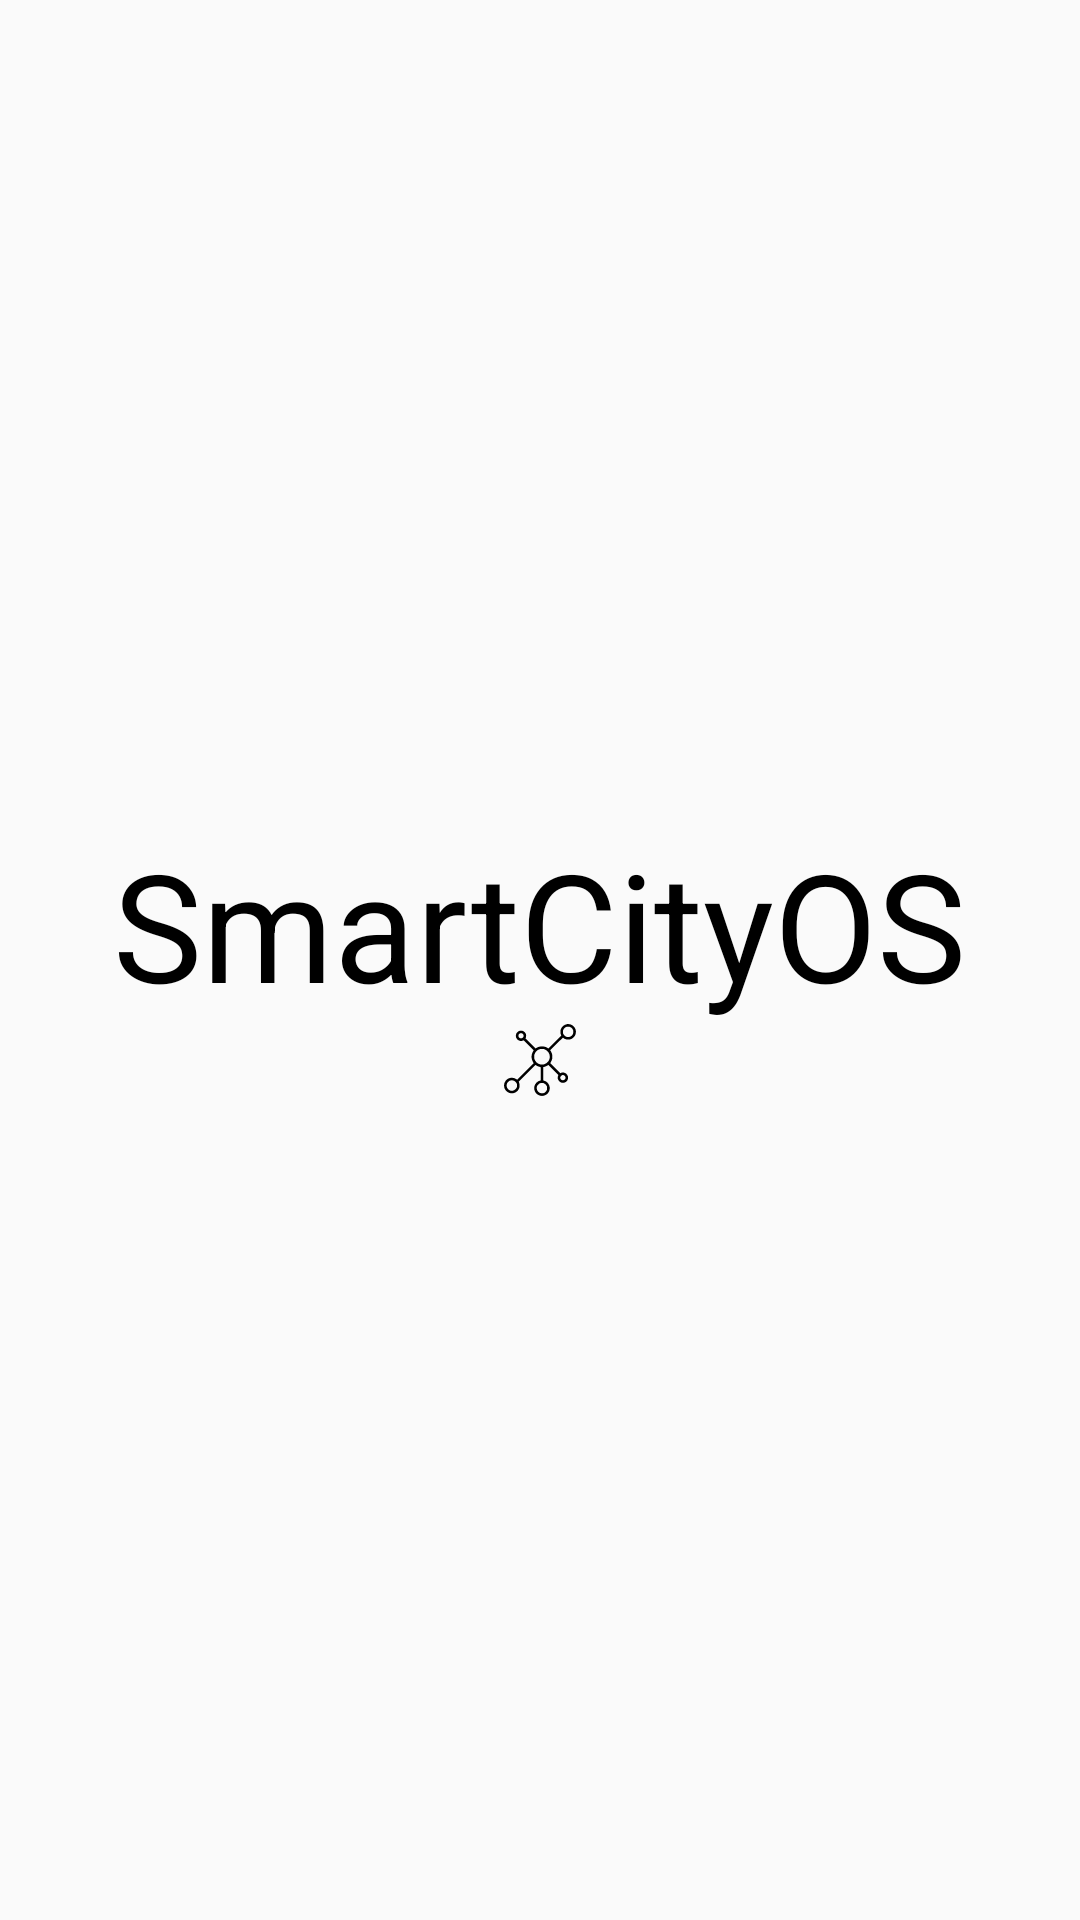

Write the Android layout XML for this screen, with the resource values it uses.
<!-- AndroidManifest.xml: application theme Theme.Firebase -->
<!-- res/layout/splash_screen.xml -->
<LinearLayout xmlns:android="http://schemas.android.com/apk/res/android"
    xmlns:tools="http://schemas.android.com/tools"
    android:id="@+id/main"
    android:orientation="vertical"
    android:layout_width="match_parent"
    android:layout_height="match_parent"
    android:gravity="center"
    tools:context=".SplashScreen">

    <TextView
        android:layout_width="wrap_content"
        android:layout_height="wrap_content"
        android:text="SmartCityOS"
        android:textColor="@color/black"
        android:textSize="50sp"
        />
    <ImageView
        android:layout_width="wrap_content"
        android:layout_height="wrap_content"
        android:paddingHorizontal="150dp"
        android:src="@drawable/logo"
        />
</LinearLayout>
<!-- resources referenced by this layout -->
<resources>
  <color name="black">#FF000000</color>
  <!-- drawable logo: png bitmap (drawable, 28867 bytes) -->
  <style name="Theme.Firebase" parent="Theme.AppCompat.Light.NoActionBar" />
</resources>
